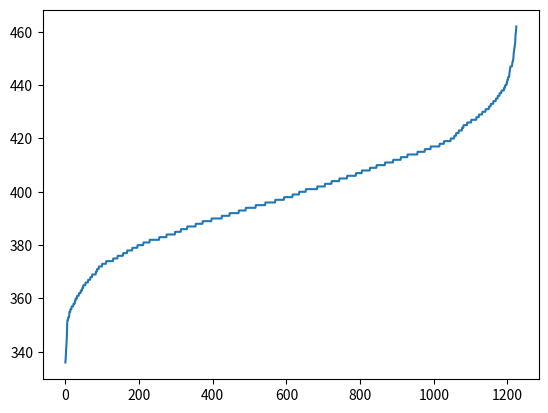

Write the Python code that produced this figure.
import matplotlib.pyplot as plt
import numpy as np

arr = np.array([404, 392, 392, 414, 409, 418, 370, 409, 387, 407, 399, 372, 399, 404, 392, 417, 430, 403, 386, 405, 415, 414, 416, 408, 404, 374, 384, 411, 410, 434, 382, 384, 415, 407, 404, 387, 410, 408, 449, 384, 420, 434, 408, 427, 405, 398, 443, 369, 414, 378, 399, 427, 338, 392, 437, 390, 379, 377, 416, 403, 394, 396, 392, 366, 421, 410, 386, 411, 405, 428, 373, 376, 412, 413, 395, 394, 410, 407, 443, 411, 424, 397, 407, 433, 390, 414, 385, 380, 411, 388, 378, 429, 419, 426, 413, 371, 411, 413, 412, 402, 383, 374, 390, 372, 383, 412, 343, 371, 394, 392, 382, 433, 417, 373, 395, 417, 414, 432, 426, 410, 413, 413, 433, 397, 390, 394, 382, 409, 417, 415, 395, 411, 375, 381, 390, 396, 399, 415, 400, 389, 396, 404, 408, 358, 401, 382, 403, 418, 406, 387, 402, 417, 388, 420, 420, 374, 407, 398, 416, 390, 380, 404, 368, 390, 384, 407, 422, 427, 403, 401, 427, 386, 410, 356, 381, 372, 418, 415, 388, 417, 402, 435, 433, 385, 382, 401, 353, 391, 402, 407, 396, 380, 411, 373, 417, 413, 381, 375, 387, 397, 409, 374, 383, 408, 415, 378, 387, 388, 416, 374, 395, 415, 376, 401, 409, 386, 371, 414, 419, 417, 391, 425, 402, 361, 411, 419, 404, 401, 413, 429, 393, 390, 395, 405, 437, 422, 391, 392, 426, 377, 406, 386, 401, 396, 410, 374, 390, 391, 392, 394, 394, 397, 395, 419, 413, 371, 366, 393, 416, 393, 375, 375, 388, 409, 369, 407, 431, 407, 368, 414, 383, 409, 434, 382, 405, 397, 384, 393, 379, 394, 413, 418, 381, 368, 412, 377, 372, 409, 410, 390, 388, 398, 404, 391, 427, 373, 409, 392, 450, 408, 374, 412, 377, 376, 403, 401, 380, 428, 408, 390, 426, 376, 400, 408, 383, 398, 355, 361, 395, 379, 401, 432, 397, 423, 410, 376, 406, 394, 372, 414, 384, 395, 417, 379, 410, 420, 382, 409, 381, 384, 397, 382, 375, 384, 372, 419, 358, 442, 417, 413, 368, 414, 405, 386, 404, 397, 412, 411, 374, 390, 373, 389, 396, 410, 361, 434, 397, 397, 373, 419, 369, 380, 406, 386, 431, 392, 390, 390, 398, 406, 400, 369, 426, 392, 384, 427, 403, 360, 447, 378, 422, 382, 391, 371, 441, 380, 416, 378, 409, 386, 436, 396, 389, 390, 397, 396, 433, 411, 388, 455, 399, 393, 388, 427, 374, 394, 434, 429, 411, 379, 435, 402, 393, 413, 421, 378, 387, 417, 364, 419, 405, 426, 405, 400, 388, 378, 383, 396, 385, 357, 428, 425, 403, 437, 392, 401, 406, 422, 363, 362, 402, 398, 430, 407, 393, 387, 392, 376, 383, 424, 415, 406, 385, 405, 393, 394, 381, 413, 388, 389, 388, 401, 369, 398, 407, 387, 380, 374, 382, 364, 391, 414, 408, 417, 378, 405, 415, 409, 412, 393, 413, 416, 382, 431, 406, 388, 431, 391, 385, 402, 397, 391, 393, 412, 423, 392, 389, 400, 383, 361, 409, 412, 407, 429, 381, 376, 427, 404, 399, 410, 396, 430, 389, 405, 399, 400, 399, 432, 388, 376, 402, 381, 387, 415, 413, 428, 379, 391, 396, 385, 408, 412, 392, 408, 402, 381, 365, 381, 395, 423, 397, 391, 374, 392, 426, 405, 394, 415, 400, 400, 413, 400, 403, 399, 396, 393, 392, 372, 402, 380, 398, 372, 360, 390, 421, 380, 418, 391, 462, 373, 405, 400, 373, 429, 376, 379, 431, 433, 404, 398, 407, 410, 405, 393, 411, 425, 352, 425, 395, 370, 388, 384, 375, 412, 408, 389, 375, 431, 412, 414, 401, 438, 399, 427, 401, 399, 423, 406, 395, 454, 408, 397, 401, 365, 389, 419, 375, 389, 402, 446, 394, 412, 429, 380, 427, 382, 390, 396, 379, 391, 396, 373, 400, 411, 432, 414, 395, 362, 391, 424, 406, 396, 396, 377, 389, 401, 383, 409, 427, 397, 389, 412, 432, 404, 400, 399, 401, 411, 382, 388, 384, 410, 360, 403, 374, 408, 415, 398, 435, 423, 402, 387, 382, 374, 417, 401, 395, 395, 419, 401, 406, 376, 430, 387, 388, 386, 410, 365, 387, 440, 395, 418, 396, 396, 394, 390, 389, 414, 341, 389, 430, 379, 411, 392, 438, 405, 407, 397, 377, 427, 398, 387, 419, 363, 352, 412, 382, 399, 434, 405, 431, 417, 437, 383, 376, 383, 419, 385, 415, 374, 397, 420, 396, 399, 416, 385, 363, 387, 414, 390, 418, 411, 426, 385, 390, 412, 423, 456, 362, 385, 422, 406, 395, 401, 403, 398, 399, 353, 383, 397, 401, 401, 381, 403, 425, 365, 417, 406, 394, 384, 406, 382, 409, 436, 401, 386, 449, 356, 382, 401, 412, 367, 386, 385, 421, 441, 377, 394, 442, 414, 396, 394, 393, 447, 398, 387, 366, 380, 379, 429, 384, 447, 373, 372, 383, 436, 398, 391, 375, 355, 394, 400, 382, 386, 375, 408, 391, 392, 379, 419, 415, 440, 397, 405, 419, 444, 430, 438, 381, 436, 387, 406, 358, 384, 376, 439, 395, 411, 438, 367, 369, 404, 452, 386, 369, 384, 408, 384, 391, 355, 408, 417, 394, 402, 399, 419, 414, 418, 413, 380, 435, 402, 397, 448, 357, 360, 376, 402, 406, 392, 381, 403, 404, 378, 407, 410, 389, 395, 393, 400, 398, 401, 375, 382, 428, 408, 387, 398, 428, 414, 412, 426, 394, 417, 377, 404, 425, 383, 401, 427, 389, 400, 398, 398, 377, 411, 399, 402, 415, 385, 419, 420, 410, 414, 417, 392, 414, 386, 379, 417, 357, 397, 395, 404, 382, 380, 386, 431, 438, 346, 388, 359, 419, 404, 391, 390, 403, 421, 394, 416, 386, 393, 447, 383, 366, 408, 356, 395, 385, 396, 396, 363, 384, 430, 411, 403, 398, 366, 426, 367, 400, 389, 395, 383, 447, 440, 425, 387, 404, 374, 367, 440, 431, 377, 414, 351, 390, 403, 414, 362, 387, 439, 414, 398, 400, 367, 405, 362, 393, 389, 414, 389, 396, 389, 399, 384, 383, 365, 392, 397, 390, 374, 404, 402, 374, 378, 401, 414, 413, 389, 423, 418, 369, 380, 415, 416, 411, 384, 423, 398, 409, 390, 408, 395, 383, 391, 403, 433, 430, 428, 393, 416, 425, 375, 395, 392, 366, 397, 353, 413, 414, 394, 394, 373, 358, 376, 376, 392, 377, 364, 418, 406, 365, 415, 380, 411, 378, 414, 396, 378, 416, 415, 390, 379, 367, 437, 405, 459, 384, 387, 417, 380, 398, 438, 416, 406, 357, 416, 409, 429, 393, 368, 402, 382, 422, 427, 388, 408, 438, 385, 381, 412, 439, 398, 395, 453, 400, 401, 420, 390, 395, 378, 445, 443, 425, 401, 382, 406, 378, 369, 410, 417, 404, 402, 401, 423, 397, 359, 391, 336, 370, 381, 408, 405, 424, 387, 382, 402, 389, 460, 382, 401, 426, 394, 381, 384, 390, 418, 386, 436, 381, 396, 385, 420, 387, 420, 417, 403, 388, 405, 416, 382, 383, 430, 390, 406, 366, 410, 383, 411, 391, 414, 406, 425, 434, 417, 417, 394, 415, 410, 389, 393, 395, 387, 412, 409, 404, 384, 389, 361, 419, 419, 406, 401, 416, 406, 374, 392, 406, 429, 357, 394, 389, 410, 396, 410, 394, 418, 422, 415, 396, 385, 403, 379, 407, 394, 410, 374, 420, 435, 412, 401, 384, 382, 369])

if __name__ == '__main__':
    print(np.mean(arr))
    print(np.std(arr))
    print(np.max(arr))
    print(np.min(arr))
    print(np.sum(arr))

    arr = np.sort(arr)

    plt.plot(arr)
    plt.show()


